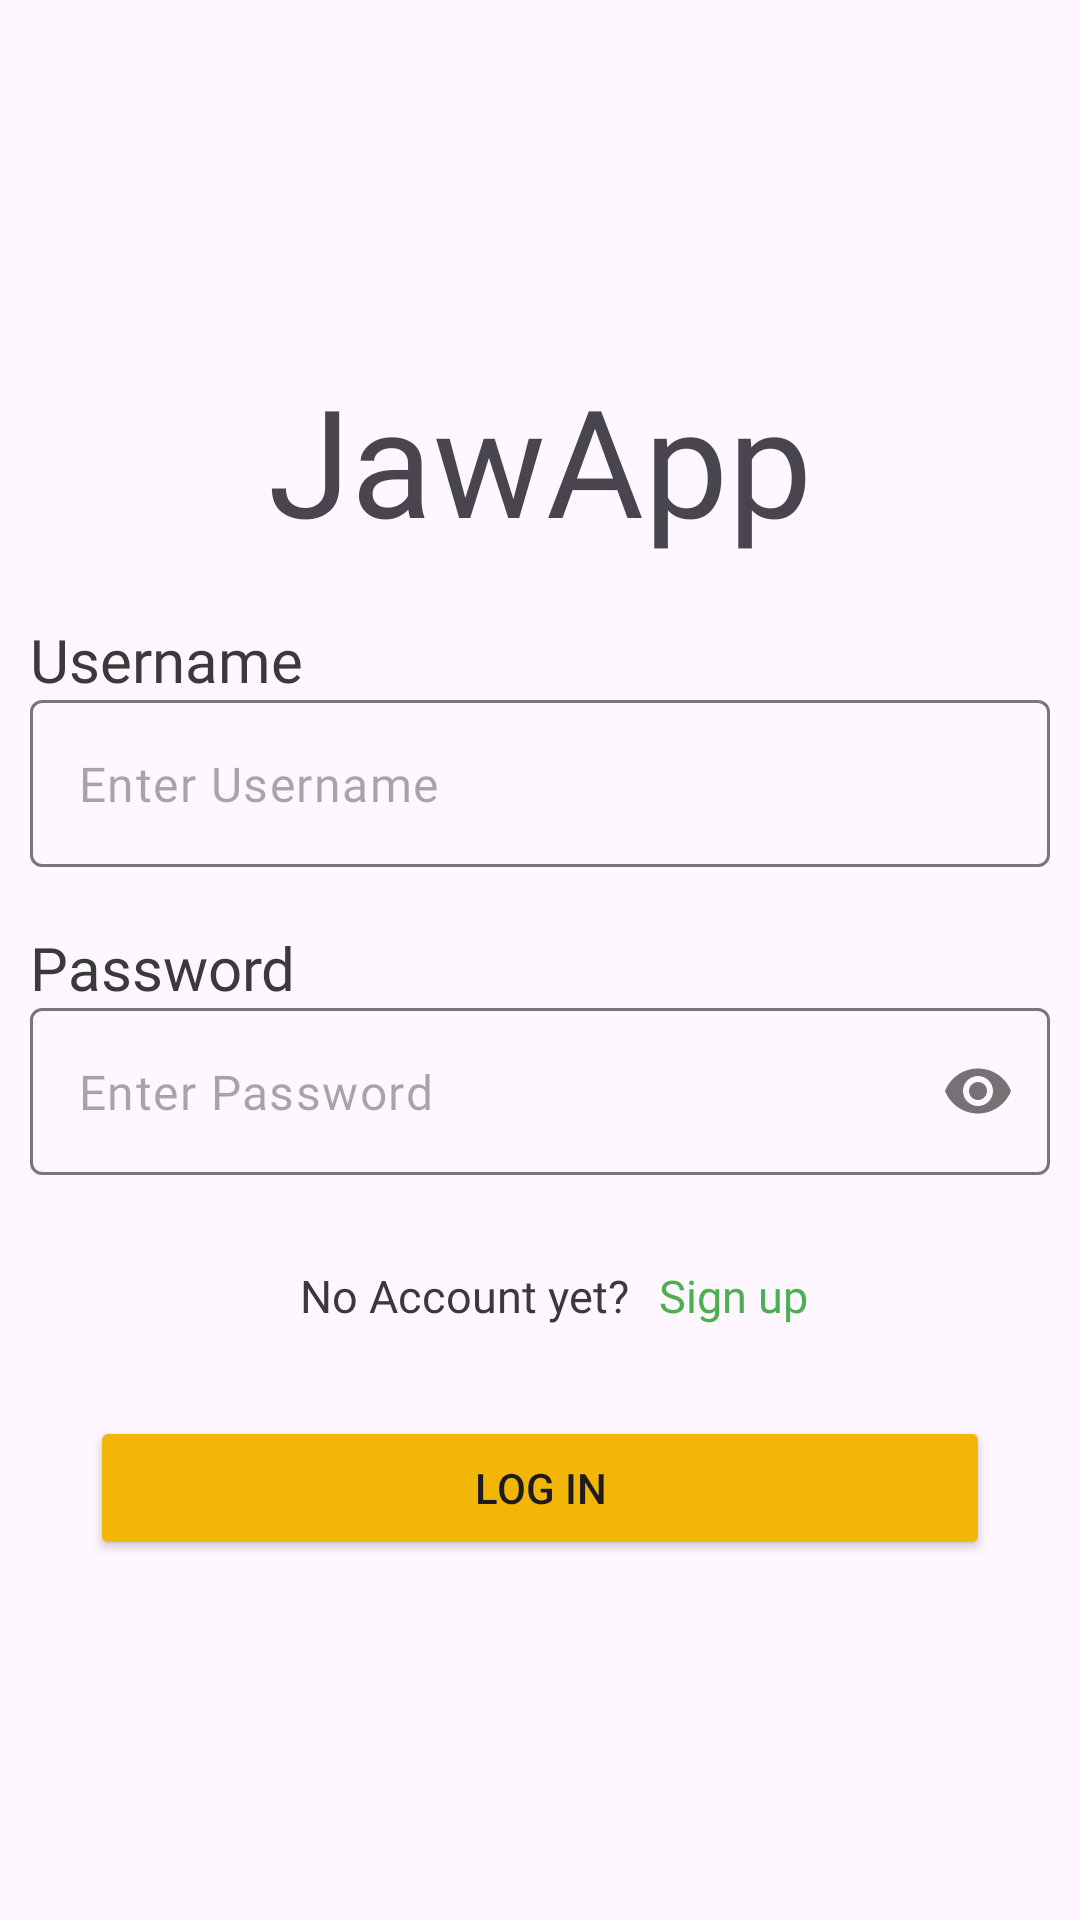

Reconstruct the res/layout file that produces this screen, plus the resources it refers to.
<!-- AndroidManifest.xml: application theme Theme.JawApp -->
<!-- res/layout/activity_login.xml -->
<?xml version="1.0" encoding="utf-8"?>
<RelativeLayout xmlns:android="http://schemas.android.com/apk/res/android"
    xmlns:app="http://schemas.android.com/apk/res-auto"
    xmlns:tools="http://schemas.android.com/tools"
    android:id="@+id/main"
    android:layout_width="match_parent"
    android:layout_height="match_parent"
    android:gravity="center"
    tools:context=".User.LoginActivity">

    <LinearLayout
        android:layout_width="match_parent"
        android:layout_height="wrap_content"
        android:orientation="vertical">

        <TextView
            android:layout_width="match_parent"
            android:layout_height="wrap_content"
            android:fontFamily="@font/ubuntu_bold"
            android:textSize="50dp"
            android:gravity="center"
            android:layout_marginBottom="20dp"
            android:text="JawApp"/>

        <TextView
            android:layout_width="match_parent"
            android:layout_height="wrap_content"
            android:text="Username"
            android:textSize="20dp"
            android:textColor="@color/gray_black"
            android:fontFamily="@font/ubuntu_bold"
            android:layout_marginHorizontal="10dp"/>

        <com.google.android.material.textfield.TextInputLayout
            android:layout_width="match_parent"
            android:layout_height="wrap_content"
            android:id="@+id/lytUsername"
            app:hintEnabled="false"
            android:layout_marginHorizontal="10dp"
            android:layout_marginBottom="20dp"
            >
            <com.google.android.material.textfield.TextInputEditText
                android:layout_width="match_parent"
                android:fontFamily="@font/ubuntu_bold"
                android:id="@+id/edtUserName"
                android:hint="Enter Username"
                android:singleLine="true"
                android:inputType="text"
                android:layout_height="wrap_content">
            </com.google.android.material.textfield.TextInputEditText>

        </com.google.android.material.textfield.TextInputLayout>

        <TextView
            android:layout_width="match_parent"
            android:layout_height="wrap_content"
            android:text="Password"
            android:textSize="20dp"
            android:textColor="@color/gray_black"
            android:fontFamily="@font/ubuntu_bold"
            android:layout_marginHorizontal="10dp"/>

        <com.google.android.material.textfield.TextInputLayout
            android:id="@+id/lytPassword"
            android:layout_width="match_parent"
            android:layout_height="wrap_content"
            android:layout_marginHorizontal="10dp"
            app:hintEnabled="false"
            app:passwordToggleEnabled="true">

            <com.google.android.material.textfield.TextInputEditText
                android:id="@+id/edtPassword"
                android:layout_width="match_parent"
                android:fontFamily="@font/ubuntu_bold"
                android:singleLine="true"
                android:hint="Enter Password"
                android:inputType="textPassword"
                android:layout_height="wrap_content">
            </com.google.android.material.textfield.TextInputEditText>

        </com.google.android.material.textfield.TextInputLayout>

        <LinearLayout
            android:layout_width="match_parent"
            android:layout_height="wrap_content"
            android:orientation="horizontal">

            <TextView
                android:layout_width="wrap_content"
                android:layout_height="wrap_content"
                android:text="No Account yet?"
                android:layout_marginLeft="100dp"
                android:textSize="15dp"
                android:layout_marginTop="30dp"
                android:gravity="center"
                android:layout_marginRight="10dp"
                android:textColor="@color/gray_black"
                android:fontFamily="@font/ubuntu_bold" />

            <TextView
                android:layout_width="wrap_content"
                android:layout_height="wrap_content"
                android:text="Sign up"
                android:textSize="15dp"
                android:id="@+id/btnSignup"
                android:layout_marginTop="30dp"
                android:gravity="center"
                android:textColor="@color/green"
                android:fontFamily="@font/ubuntu_bold" />

        </LinearLayout>


        <Button
            android:layout_width="match_parent"
            android:layout_marginHorizontal="30dp"
            android:layout_marginTop="30dp"
            app:cardCornerRadius="20dp"
            android:id="@+id/btnLogin"
            android:text="Log in"
            android:layout_height="wrap_content"
            android:backgroundTint="@color/yellow"/>



    </LinearLayout>

</RelativeLayout>
<!-- resources referenced by this layout -->
<resources>
  <color name="gray_black">#3A3A3A</color>
  <color name="green">#4CAF50</color>
  <color name="yellow">#F1B606</color>
  <style name="Theme.JawApp" parent="Base.Theme.JawApp" />
  <style name="Base.Theme.JawApp" parent="Theme.Material3.DayNight.NoActionBar">
          
          
      </style>
</resources>
